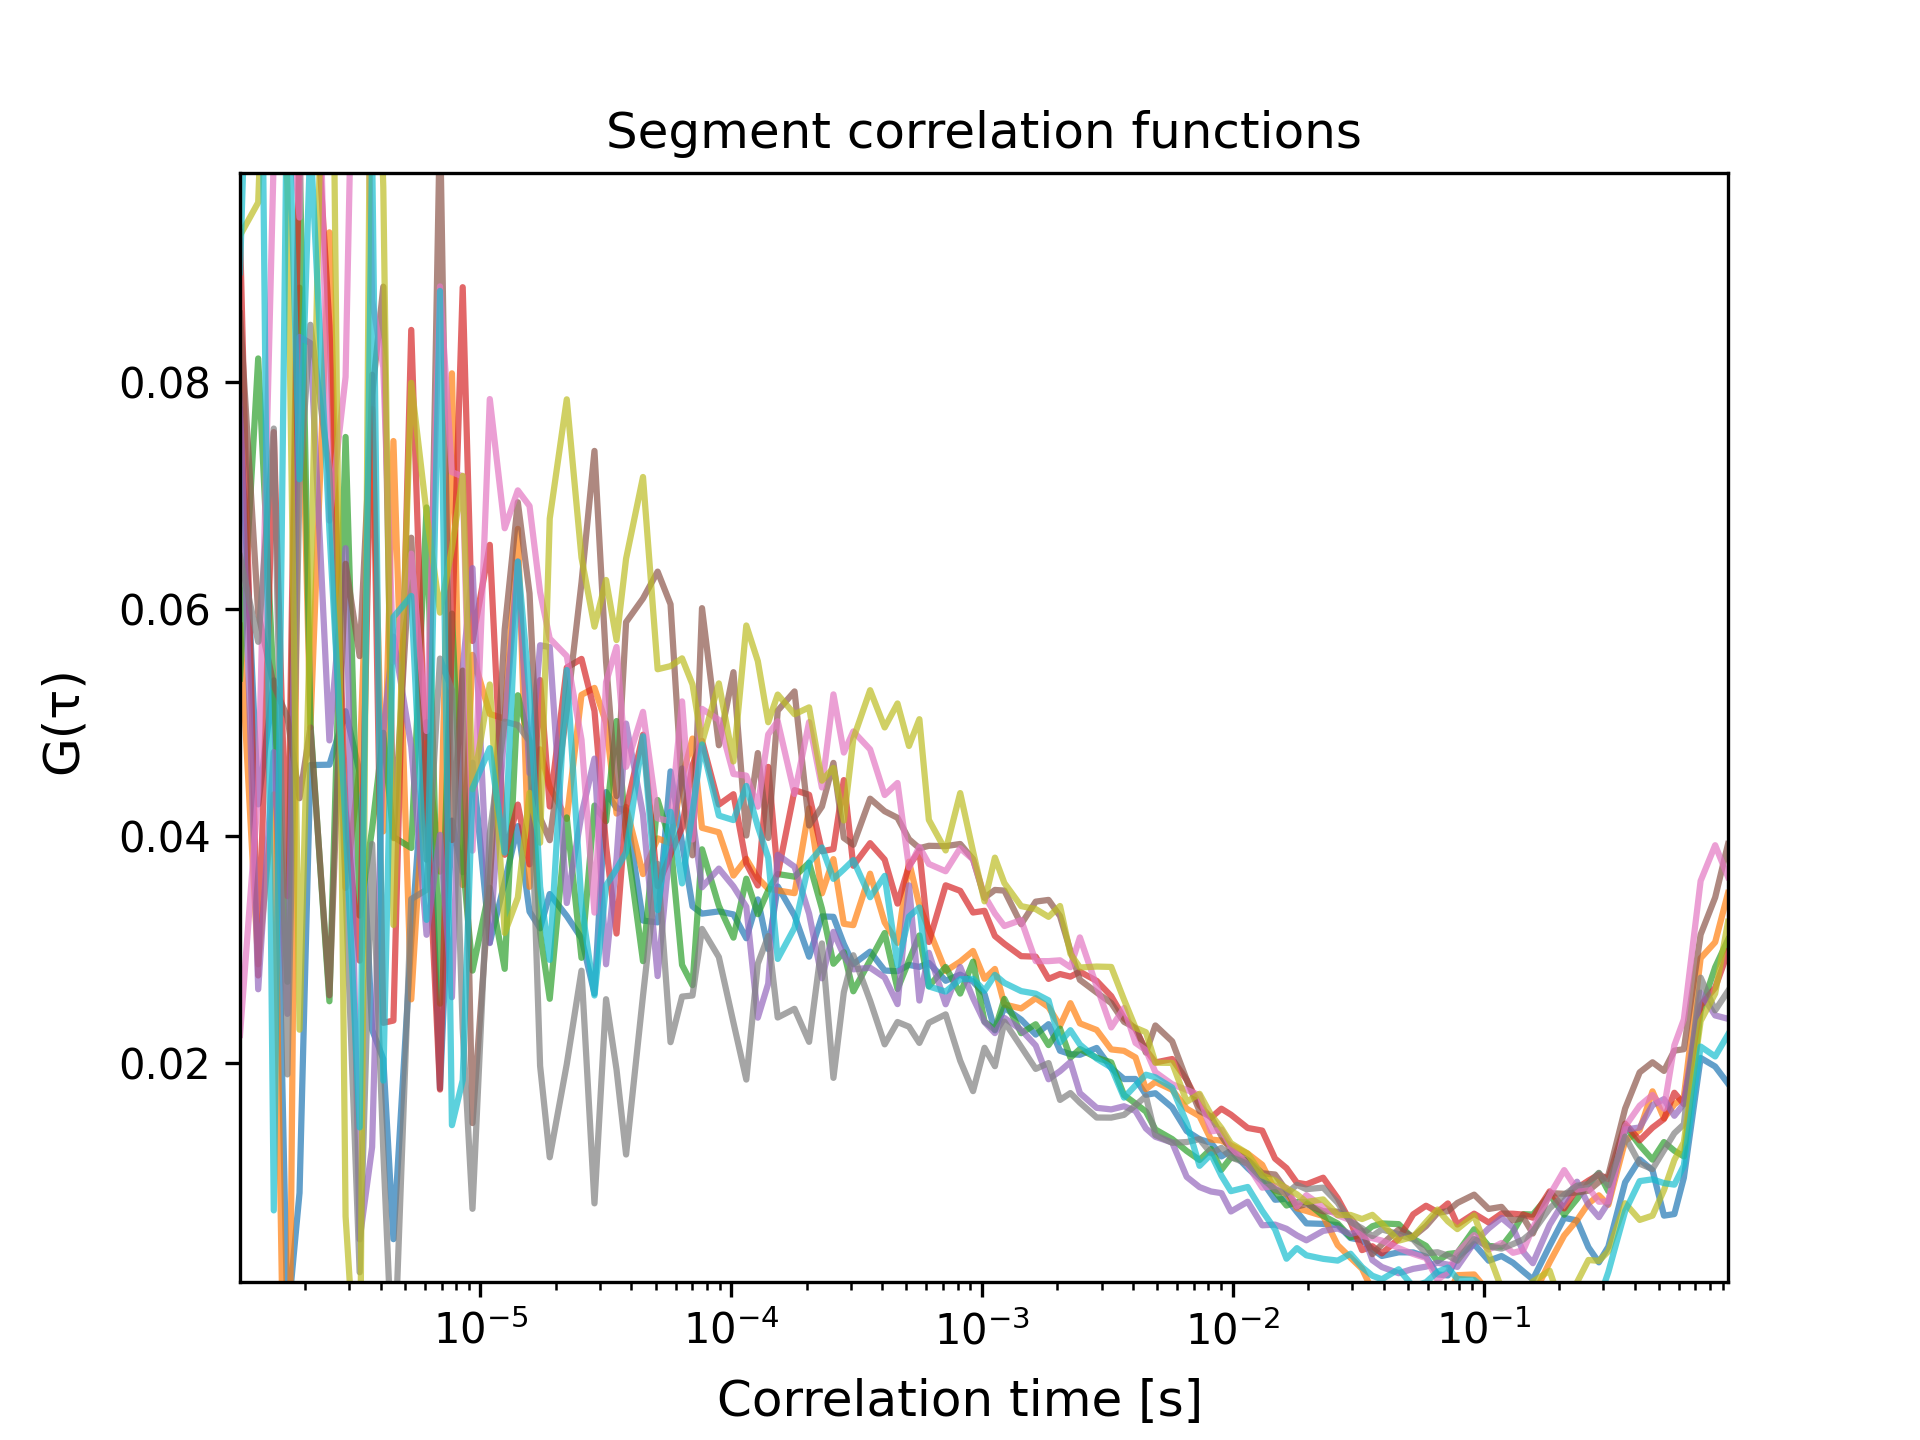

The data file committed next to this chart (first rows):
1.1000308008624241e-06, 0.0, 0.0, 0.07756537930289187, 0.058544933032234736, 0.053871857135109336, 0.09321847408760897, 0.07874823273763631, 0.08602433651314922, 0.022498585345572364, 0.06464727426237071, 0.09289699535263662, 0.08965764218933203
1.3000364010192286e-06, 0.0, 0.0, 0.0428, 0.02872, 0.08206, 0.02774, 0.02652, 0.05963, 0.04391, 0.05712, 0.0958, 0.143
1.5000420011760328e-06, 0.0, 0.0, 0.05372, 0.04368, 0.05291, 0.07558, 0.0474, 0.05327, 0.09998, 0.07589, 0.1339, 0.007052
1.7000476013328374e-06, 0.0, 0.0, -0.002826, -0.02887, 0.02718, 0.03472, 0.02436, 0.05048, 0.1071, 0.01903, 0.09709, 0.109
1.9000532014896418e-06, 0.0, 0.0, 0.008599, 0.0883, 0.1008, 0.1031, 0.08396, 0.04335, 0.09447, 0.07097, 0.02296, 0.07143
2.1000588016464458e-06, 0.0, 0.0, 0.04626, 0.04959, 0.0499, 0.113, 0.08341, 0.04958, 0.1446, 0.08502, 0.06005, 0.1014
2.500070001960055e-06, 0.0, 0.0, 0.04629, 0.09317, 0.02546, 0.08494, 0.04843, 0.02599, 0.06778, 0.07195, 0.1406, 0.06692
2.900081202273664e-06, 0.0, 0.0, 0.051, 0.03545, 0.07515, 0.04234, 0.06536, 0.06398, 0.08043, 0.0354, 0.006525, 0.041
3.3000924025872726e-06, 0.0, 0.0, 0.04561, 0.04612, 0.03301, 0.02904, 0.0045, 0.05586, 0.1415, 0.001603, -0.01295, 0.01436
3.700103602900881e-06, 0.0, 0.0, 0.02295, 0.07762, 0.04065, 0.08063, 0.01263, 0.07882, 0.08717, 0.03931, 0.13, 0.1006
4.10011480321449e-06, 0.0, 0.0, 0.02038, 0.04042, 0.0491, 0.02357, 0.04914, 0.08838, 0.08128, 0.01231, 0.09714, 0.01848
4.500126003528099e-06, 0.0, 0.0, 0.00452, 0.07479, 0.03994, 0.02377, 0.05757, 0.03983, 0.05537, -0.008491, 0.03218, 0.0593
5.300148404155316e-06, 0.0, 0.0, 0.03085, 0.02564, 0.03896, 0.08457, 0.04787, 0.06628, 0.06487, 0.03446, 0.07992, 0.06115
6.100170804782534e-06, 0.0, 0.0, 0.05004, 0.04824, 0.06894, 0.04297, 0.03132, 0.03792, 0.04926, 0.03528, 0.06843, 0.03263
6.900193205409751e-06, 0.0, 0.0, 0.01779, 0.03688, 0.02525, 0.01769, 0.04012, 0.1034, 0.08841, 0.05564, 0.05968, 0.08801
7.70021560603697e-06, 0.0, 0.0, 0.04137, 0.08075, 0.0596, 0.05783, 0.02582, 0.03966, 0.07205, 0.05287, 0.06537, 0.01456
8.500238006664185e-06, 0.0, 0.0, 0.03682, 0.0357, 0.03787, 0.08834, 0.05478, 0.05458, 0.07168, 0.02306, 0.07173, 0.01852
9.300260407291404e-06, 0.0, 0.0, 0.04647, 0.05596, 0.02817, 0.05719, 0.0636, 0.01474, 0.03873, 0.007193, 0.04413, 0.04419
1.0900305208545839e-05, 0.0, 0.0, 0.03063, 0.05076, 0.03546, 0.06565, 0.03059, 0.03595, 0.07849, 0.04024, 0.05336, 0.04775
1.2500350009800274e-05, 0.0, 0.0, 0.03595, 0.05034, 0.02832, 0.03837, 0.04984, 0.05822, 0.06711, 0.05008, 0.03148, 0.03856
1.410039481105471e-05, 0.0, 0.0, 0.04089, 0.06706, 0.05241, 0.04278, 0.06419, 0.0694, 0.07045, 0.04979, 0.03459, 0.06417
1.5700439612309143e-05, 0.0, 0.0, 0.03336, 0.03554, 0.04839, 0.03752, 0.04555, 0.06138, 0.06907, 0.04836, 0.04382, 0.05264
1.730048441356358e-05, 0.0, 0.0, 0.03189, 0.04765, 0.03151, 0.05374, 0.05681, 0.04161, 0.06149, 0.01977, 0.03942, 0.03556
1.8900529214818014e-05, 0.0, 0.0, 0.03491, 0.04432, 0.02568, 0.04262, 0.05665, 0.03965, 0.0574, 0.01173, 0.06796, 0.02911
2.2100618817326884e-05, 0.0, 0.0, 0.03297, 0.04152, 0.04165, 0.05485, 0.03412, 0.05105, 0.05586, 0.01993, 0.07846, 0.05463
2.5300708419835758e-05, 0.0, 0.0, 0.03102, 0.05245, 0.02929, 0.05561, 0.04192, 0.06232, 0.04849, 0.02816, 0.06453, 0.03396
2.8500798022344625e-05, 0.0, 0.0, 0.02613, 0.05305, 0.0427, 0.05103, 0.04683, 0.07392, 0.03327, 0.007672, 0.05845, 0.02598
3.17008876248535e-05, 0.0, 0.0, 0.04388, 0.04999, 0.04132, 0.03914, 0.02872, 0.05537, 0.05356, 0.02565, 0.06256, 0.03567
3.490097722736236e-05, 0.0, 0.0, 0.04247, 0.04199, 0.05014, 0.03143, 0.03797, 0.04353, 0.05666, 0.01945, 0.05727, 0.03711
3.8101066829871234e-05, 0.0, 0.0, 0.04229, 0.04256, 0.0401, 0.04239, 0.04991, 0.05885, 0.04611, 0.01197, 0.06444, 0.03858
4.4501246034888975e-05, 0.0, 0.0, 0.03257, 0.03666, 0.029, 0.04893, 0.04189, 0.06093, 0.05095, 0.02595, 0.07162, 0.0488
5.0901425239906716e-05, 0.0, 0.0, 0.03242, 0.03981, 0.04319, 0.0356, 0.02768, 0.06329, 0.04157, 0.03756, 0.0547, 0.03349
5.730160444492446e-05, 0.0, 0.0, 0.0457, 0.03938, 0.03946, 0.03842, 0.03964, 0.06042, 0.04132, 0.02187, 0.05497, 0.04215
6.37017836499422e-05, 0.0, 0.0, 0.0394, 0.04513, 0.02867, 0.04075, 0.04597, 0.04418, 0.05187, 0.02588, 0.05566, 0.03584
7.010196285495993e-05, 0.0, 0.0, 0.03383, 0.0486, 0.02688, 0.04625, 0.0416, 0.03832, 0.03971, 0.02597, 0.05336, 0.04213
7.650214205997768e-05, 0.0, 0.0, 0.03318, 0.04074, 0.03885, 0.04839, 0.0355, 0.06008, 0.05121, 0.03183, 0.04823, 0.04808
8.930250047001316e-05, 0.0, 0.0, 0.03338, 0.04034, 0.03387, 0.04278, 0.03715, 0.04801, 0.05024, 0.02936, 0.05345, 0.04182
0.0001021, 0.0, 0.0, 0.03312, 0.03653, 0.03107, 0.0437, 0.03558, 0.05444, 0.04547, 0.02358, 0.04658, 0.04142
0.0001149, 0.0, 0.0, 0.03101, 0.038, 0.03626, 0.0376, 0.03379, 0.04006, 0.04533, 0.01857, 0.05855, 0.04442
0.0001277, 0.0, 0.0, 0.03444, 0.03632, 0.03313, 0.03566, 0.02402, 0.04732, 0.0426, 0.02877, 0.05542, 0.04085
0.0001405, 0.0, 0.0, 0.03006, 0.03537, 0.03522, 0.0461, 0.02702, 0.03985, 0.04896, 0.03121, 0.05003, 0.0381
0.0001533, 0.0, 0.0, 0.03557, 0.03523, 0.03667, 0.03663, 0.03835, 0.05105, 0.05012, 0.02404, 0.05247, 0.02919
0.0001789, 0.0, 0.0, 0.03301, 0.03498, 0.03644, 0.04406, 0.03731, 0.05275, 0.04372, 0.0248, 0.05074, 0.03194
0.0002045, 0.0, 0.0, 0.02939, 0.04246, 0.03767, 0.04365, 0.03318, 0.04094, 0.05005, 0.02189, 0.05134, 0.03767
0.0002301, 0.0, 0.0, 0.03294, 0.03496, 0.03362, 0.03867, 0.02749, 0.04261, 0.04429, 0.03056, 0.04489, 0.03901
0.0002557, 0.0, 0.0, 0.0329, 0.03798, 0.02877, 0.03887, 0.03158, 0.04646, 0.05248, 0.01872, 0.04602, 0.03624
0.0002813, 0.0, 0.0, 0.0305, 0.03229, 0.02979, 0.04494, 0.02951, 0.03985, 0.04736, 0.02626, 0.04139, 0.03708
0.0003069, 0.0, 0.0, 0.02873, 0.03217, 0.02634, 0.0374, 0.02828, 0.03925, 0.04922, 0.02952, 0.04859, 0.03789
0.0003581, 0.0, 0.0, 0.02984, 0.0367, 0.02908, 0.03939, 0.02842, 0.0433, 0.04764, 0.02552, 0.05285, 0.03462
0.0004093, 0.0, 0.0, 0.02817, 0.03241, 0.03147, 0.03794, 0.02756, 0.0422, 0.04363, 0.02167, 0.04958, 0.03651
0.0004605, 0.0, 0.0, 0.02811, 0.03061, 0.02654, 0.03406, 0.02521, 0.04162, 0.04469, 0.02364, 0.05169, 0.02864
0.0005117, 0.0, 0.0, 0.02867, 0.03776, 0.02905, 0.03738, 0.03567, 0.03973, 0.03723, 0.02323, 0.04794, 0.03292
0.0005629, 0.0, 0.0, 0.02849, 0.03391, 0.03126, 0.03873, 0.02553, 0.03894, 0.03906, 0.0218, 0.0503, 0.03373
0.0006141, 0.0, 0.0, 0.02884, 0.0318, 0.02678, 0.03068, 0.02973, 0.03915, 0.03756, 0.02357, 0.04144, 0.02677
0.0007165, 0.0, 0.0, 0.02727, 0.02813, 0.02848, 0.03568, 0.0252, 0.03912, 0.03691, 0.02431, 0.03875, 0.02632
0.0008189, 0.0, 0.0, 0.02781, 0.02896, 0.02614, 0.03519, 0.02848, 0.03931, 0.03894, 0.02023, 0.0438, 0.0274
0.0009213, 0.0, 0.0, 0.0272, 0.0299, 0.02896, 0.03328, 0.02575, 0.03797, 0.03795, 0.01755, 0.03866, 0.02744
0.001024, 0.0, 0.0, 0.0261, 0.02745, 0.02367, 0.03343, 0.02364, 0.03458, 0.03475, 0.02137, 0.03426, 0.02639
0.001126, 0.0, 0.0, 0.0229, 0.02831, 0.02296, 0.03121, 0.02266, 0.03527, 0.0332, 0.01975, 0.03811, 0.02779
0.001229, 0.0, 0.0, 0.02491, 0.02518, 0.02567, 0.03052, 0.024, 0.03521, 0.03209, 0.02368, 0.03587, 0.02708
0.001433, 0.0, 0.0, 0.02385, 0.02483, 0.02265, 0.02944, 0.02296, 0.03225, 0.03262, 0.02145, 0.03384, 0.02636
... 56 more rows
